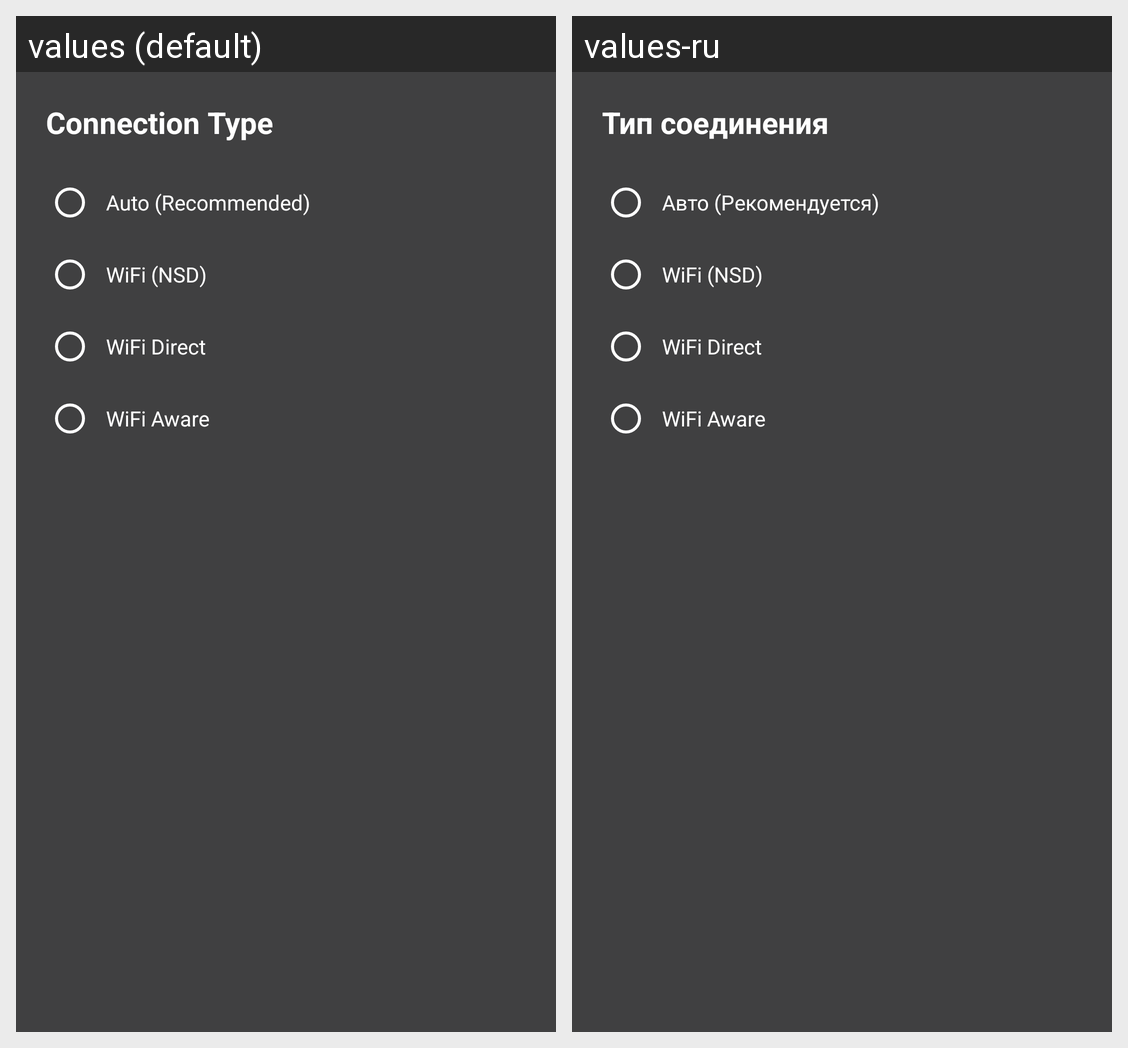

Strings drawn on this Android screen and how each of the app's shown locales translates them:
Android screen res/layout/dialog_connection_selection.xml rendered under 2 locales, left to right: values (default), values-ru. Device: Nexus 5 (rendered at 1080×1920; each locale shown at half size, 540×960, under a caption strip naming it); theme AppTheme.
Strings drawn on this screen, with the default value and each locale's value (text and hints the layout hard-codes, and strings that could not be matched under every locale, appear in the picture but are not listed):

connection_type
  values: Connection Type
  values-ru: Тип соединения

connection_auto
  values: Auto (Recommended)
  values-ru: Авто (Рекомендуется)

connection_network
  values: WiFi (NSD)
  values-ru: WiFi (NSD)

connection_wifi_direct
  values: WiFi Direct
  values-ru: WiFi Direct

connection_wifi_aware
  values: WiFi Aware
  values-ru: WiFi Aware
